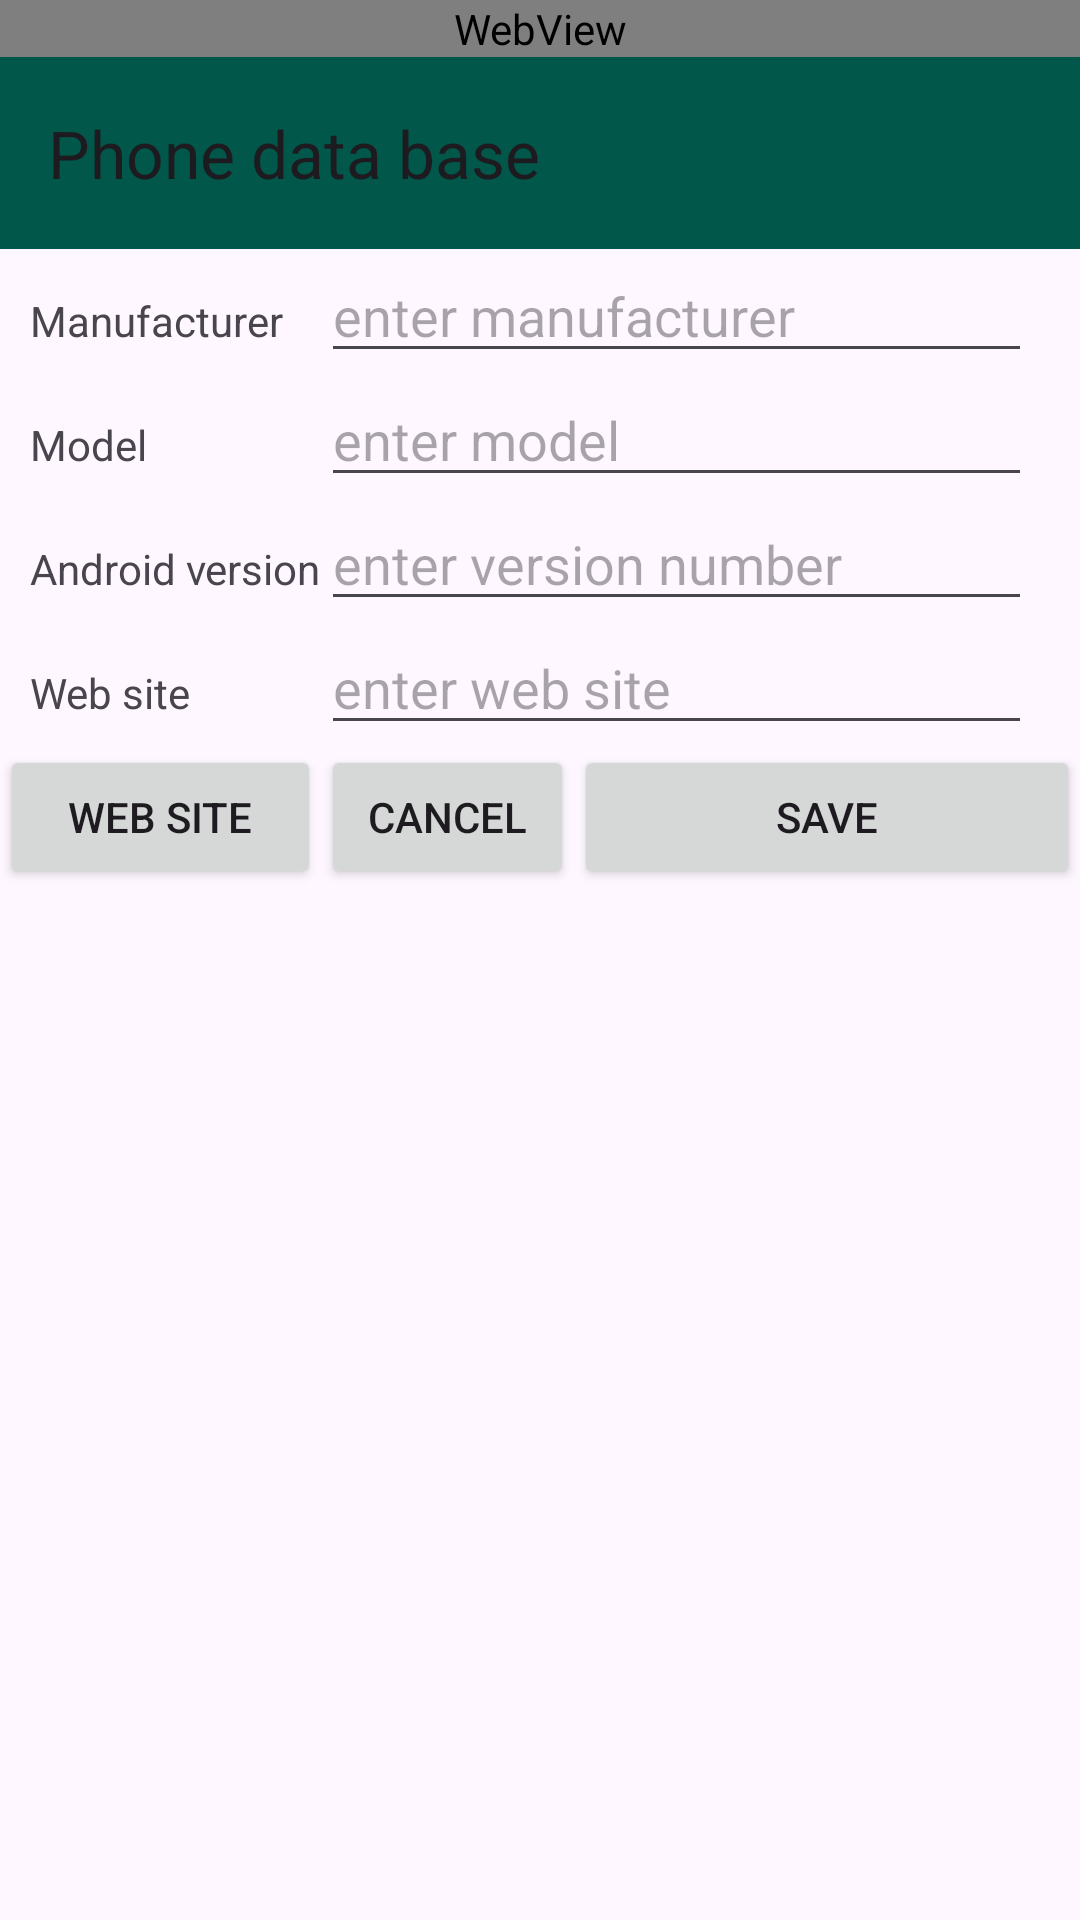

Produce the Android XML layout that renders to this screen, including the resource entries it uses.
<!-- AndroidManifest.xml: application theme Theme.Lab2 -->
<!-- res/layout/second_activity.xml -->
<?xml version="1.0" encoding="utf-8"?>
<TableLayout
    xmlns:android="http://schemas.android.com/apk/res/android"
    xmlns:app="http://schemas.android.com/apk/res-auto"
    android:layout_width="fill_parent"
    android:layout_height="fill_parent">

    <WebView
        android:id="@+id/webView"
        android:layout_width="wrap_content"
        android:layout_height="wrap_content" />

    <androidx.appcompat.widget.Toolbar
        android:id="@+id/myToolbar"
        android:layout_width="match_parent"
        android:layout_height="?attr/actionBarSize"
        android:background="?attr/colorPrimary"
        app:title="Phone data base" />

    <TableRow
        android:id="@+id/row_manufacturer"
        android:layout_width="wrap_content"
        android:paddingRight="20dp"
        android:layout_height="400dp">


        <TextView android:layout_width="wrap_content"
            android:layout_height="25dp"
            android:text="@string/manufacturer"
            android:layout_marginLeft="10dp"

            />

        <EditText
            android:id="@+id/manufacturer_EditText"

            android:layout_width="272dp"
            android:layout_marginLeft="0dp"
            android:hint="enter manufacturer"
            android:maxLines="1"
            android:singleLine="true">


        </EditText>
    </TableRow>

    <TableRow
        android:id="@+id/row_model"
        android:layout_width="239dp"
        android:paddingRight="20dp"

        android:layout_height="400dp">


        <TextView android:layout_width="wrap_content"
            android:layout_height="25dp"
            android:text="@string/model"
            android:layout_marginLeft="10dp"

            />

        <EditText
            android:id="@+id/model_editText"
            android:layout_width="295dp"
            android:hint="enter model"
            android:maxLines="1"
            android:singleLine="true"></EditText>
    </TableRow>

    <TableRow
        android:id="@+id/row_androidVersion"
        android:layout_width="239dp"
        android:paddingRight="20dp"

        android:layout_height="400dp">


        <TextView
            android:layout_width="wrap_content"
            android:layout_height="25dp"
            android:layout_marginLeft="10dp"
            android:text="@string/androidVersion"

            />

        <EditText
            android:id="@+id/androidVersion_editText"
            android:layout_width="295dp"
            android:hint="enter version number"
            android:maxLines="1"
            android:singleLine="true"></EditText>
    </TableRow>



    <TableRow
        android:id="@+id/row_site"
        android:layout_width="match_parent"
        android:paddingRight="20dp"

        android:layout_height="match_parent">


        <TextView
            android:layout_width="wrap_content"
            android:layout_height="25dp"
            android:layout_marginLeft="10dp"
            android:text="@string/site"

            />

        <EditText
            android:id="@+id/site_editText"
            android:layout_width="10dp"
            android:hint="enter web site"
            android:maxLines="1"
            android:singleLine="true"></EditText>
    </TableRow>

    <TableRow
        android:layout_width="match_parent"
        android:layout_height="wrap_content">

        <Button
            android:singleLine="true"
            android:id="@+id/site_button"
            android:layout_width="0dp"
            android:text="Web site"
            android:layout_weight="0"
            />
        <Button
            android:id="@+id/cancel_button"
            android:layout_width="0dp"
            android:text="Cancel"
            android:layout_weight="1"
            />
        <Button
        android:id="@+id/save_button"
        android:layout_width="0dp"
        android:text="Save"
        android:layout_weight="2"
        />


    </TableRow>






</TableLayout>
<!-- resources referenced by this layout -->
<resources>
  <string name="androidVersion"> Android version</string>
  <string name="manufacturer">Manufacturer</string>
  <string name="model">Model</string>
  <string name="site">Web site</string>
  <style name="Theme.Lab2" parent="Base.Theme.Lab2" />
  <style name="Base.Theme.Lab2" parent="Theme.Material3.DayNight">
          <item name="colorPrimary">@color/dark_green</item>
          <item name="colorPrimaryVariant">@color/dark_green</item>
  
          <item name="android:statusBarColor">?attr/colorPrimaryVariant</item>
          <item name="android:actionBarItemBackground">?attr/colorPrimaryVariant</item>
      </style>
  <color name="dark_green">#01574a</color>
</resources>
